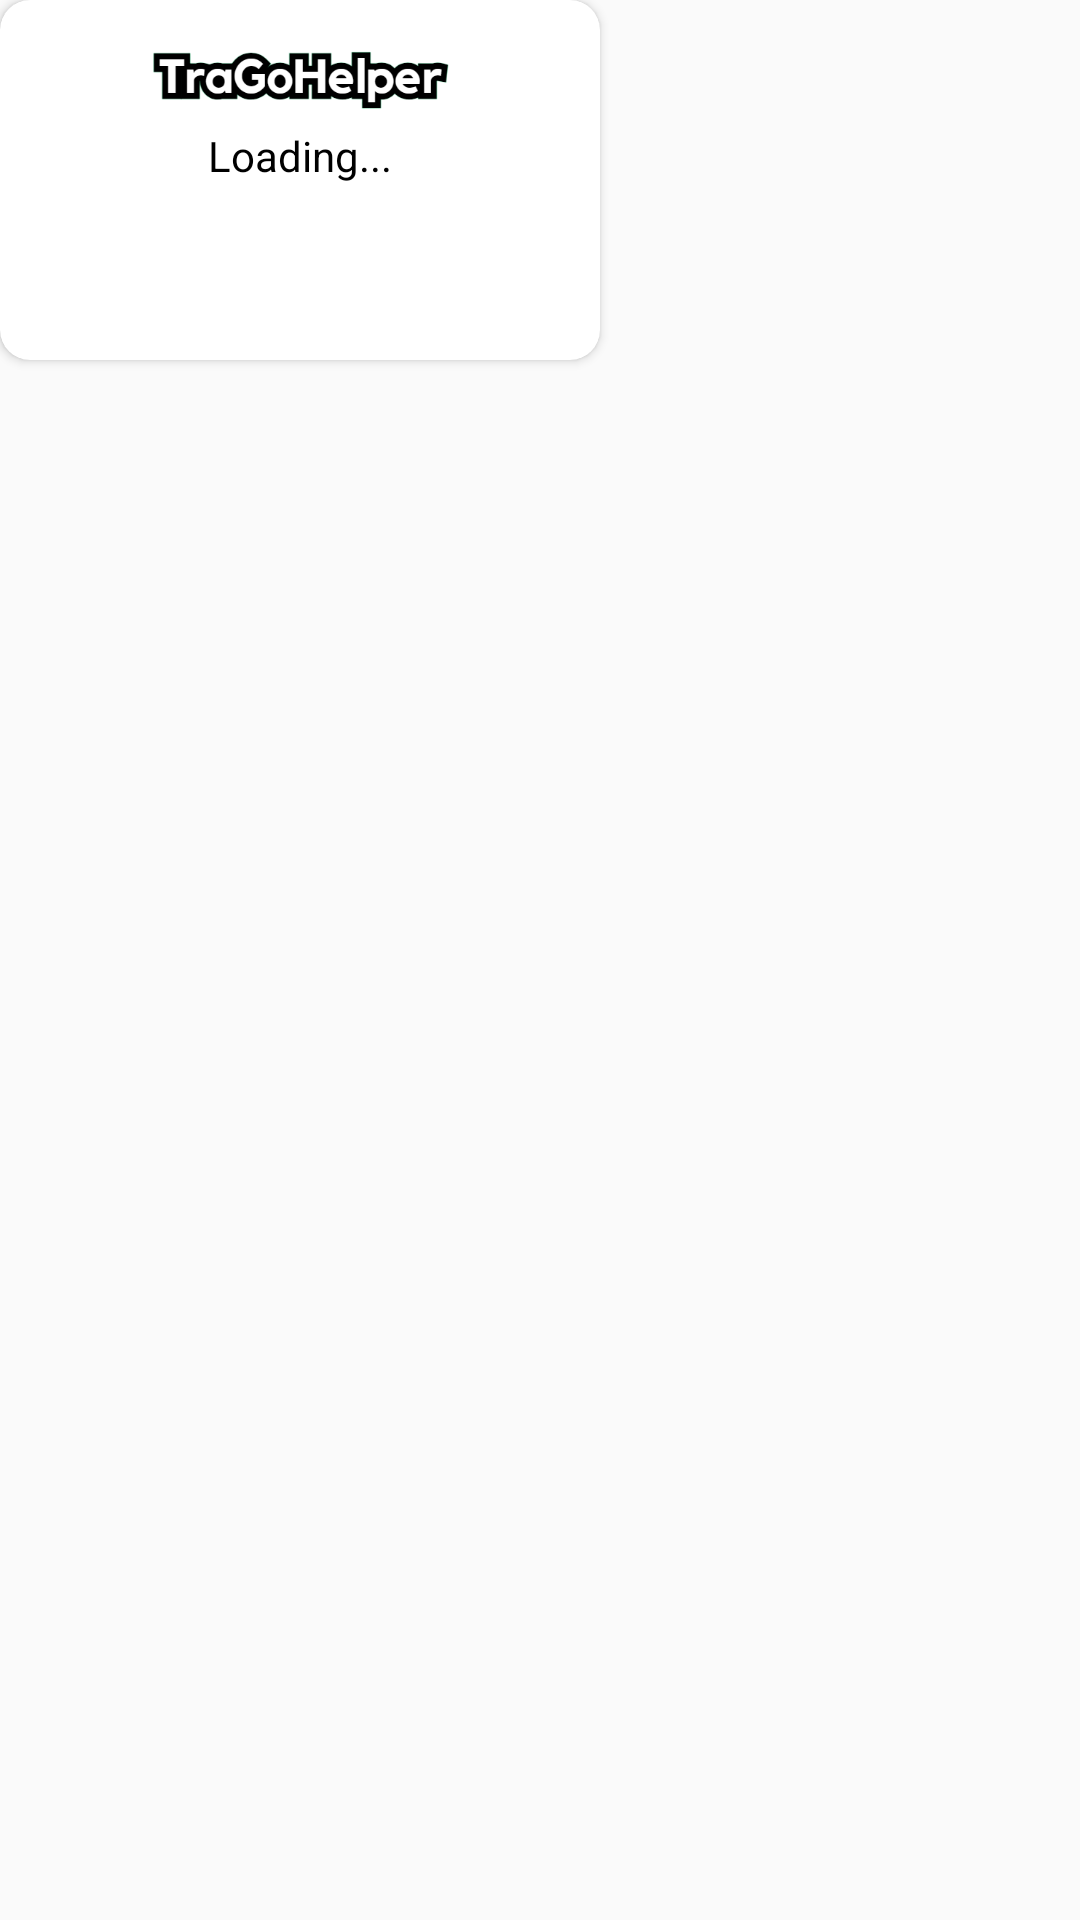

The Android layout XML behind this screen, and the referenced resources:
<!-- AndroidManifest.xml: application theme Theme.TraGoHelper -->
<!-- res/layout/custom_info_window_service_provider.xml -->
<?xml version="1.0" encoding="utf-8"?>
<RelativeLayout xmlns:android="http://schemas.android.com/apk/res/android"
    android:layout_width="match_parent"
    android:layout_height="match_parent"
    xmlns:app="http://schemas.android.com/apk/res-auto">

    <androidx.cardview.widget.CardView
        android:id="@+id/cardView"
        android:layout_width="200dp"
        android:layout_height="120dp"
        app:cardCornerRadius="10dp">

        <ImageView
            android:layout_width="100dp"
            android:layout_height="30dp"
            android:src="@drawable/tragohelper_logo_img"
            android:layout_gravity="center"
            android:layout_marginBottom="35dp"/>

        <TextView
            android:id="@+id/service_provider_name_text_view"
            android:layout_width="wrap_content"
            android:layout_height="wrap_content"
            android:text="Loading..."
            android:textColor="@color/black"
            android:layout_gravity="center"
            android:layout_marginBottom="8dp"/>

        <Button
            android:id="@+id/track_button"
            android:layout_width="wrap_content"
            android:layout_height="40dp"
            android:layout_gravity="center"
            android:layout_marginTop="30dp"
            android:background="@drawable/custom_buttom_solid_black_background"
            android:textColor="@color/white"
            android:text="Track"
            android:textAllCaps="false"/>

    </androidx.cardview.widget.CardView>

</RelativeLayout>
<!-- resources referenced by this layout -->
<resources>
  <color name="black">#FF000000</color>
  <color name="white">#FFFFFFFF</color>
  <!-- drawable tragohelper_logo_img: png bitmap (drawable, 10588 bytes) -->
  <style name="Theme.TraGoHelper" parent="Theme.AppCompat.Light.NoActionBar">
          
          <item name="colorPrimary">@color/white</item>
          <item name="colorPrimaryVariant">@color/white</item>
          <item name="colorOnPrimary">@color/white</item>
          
          <item name="colorSecondary">@color/teal_200</item>
          <item name="colorSecondaryVariant">@color/teal_700</item>
          <item name="colorOnSecondary">@color/black</item>
          
          <item name="android:statusBarColor">@android:color/transparent</item>
          
      </style>
  <color name="teal_200">#FF03DAC5</color>
  <color name="teal_700">#FF018786</color>
</resources>
